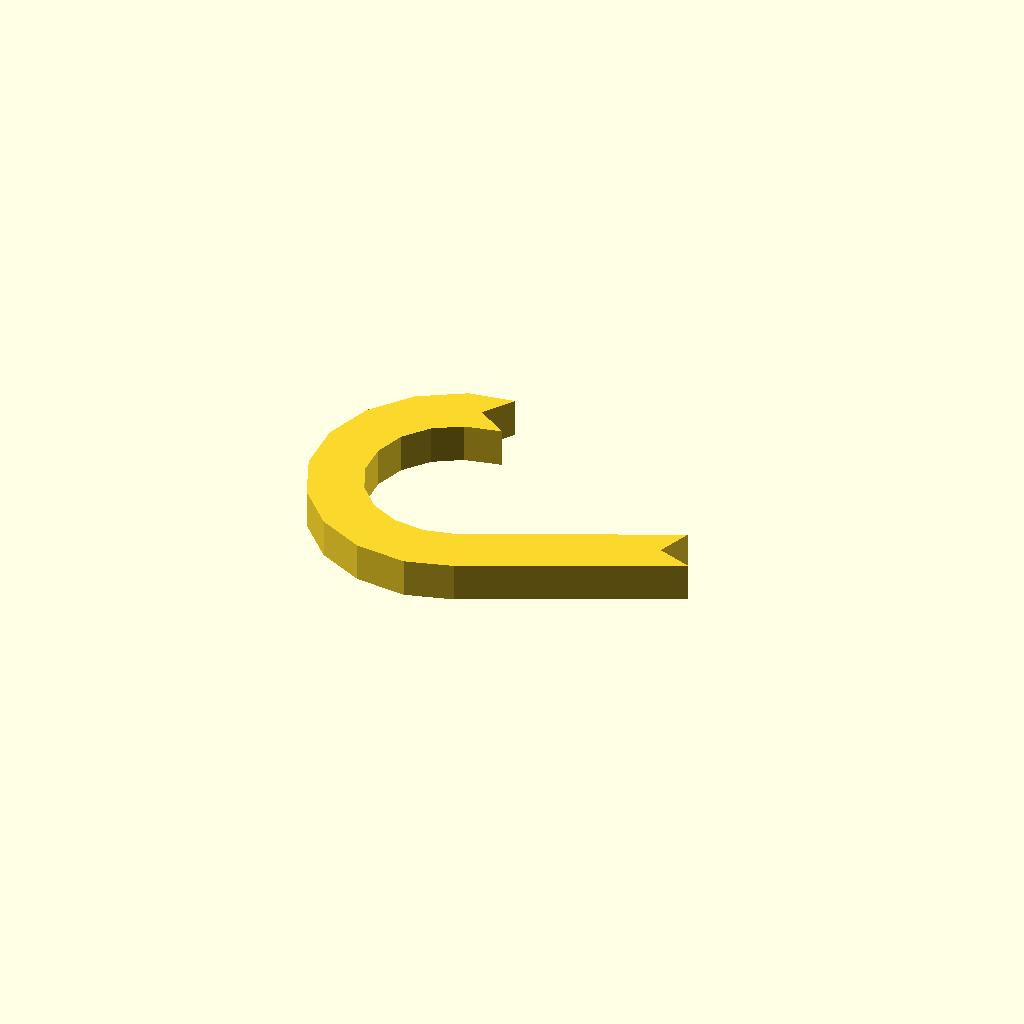
Cell 1: rendered with the file's own defaults.
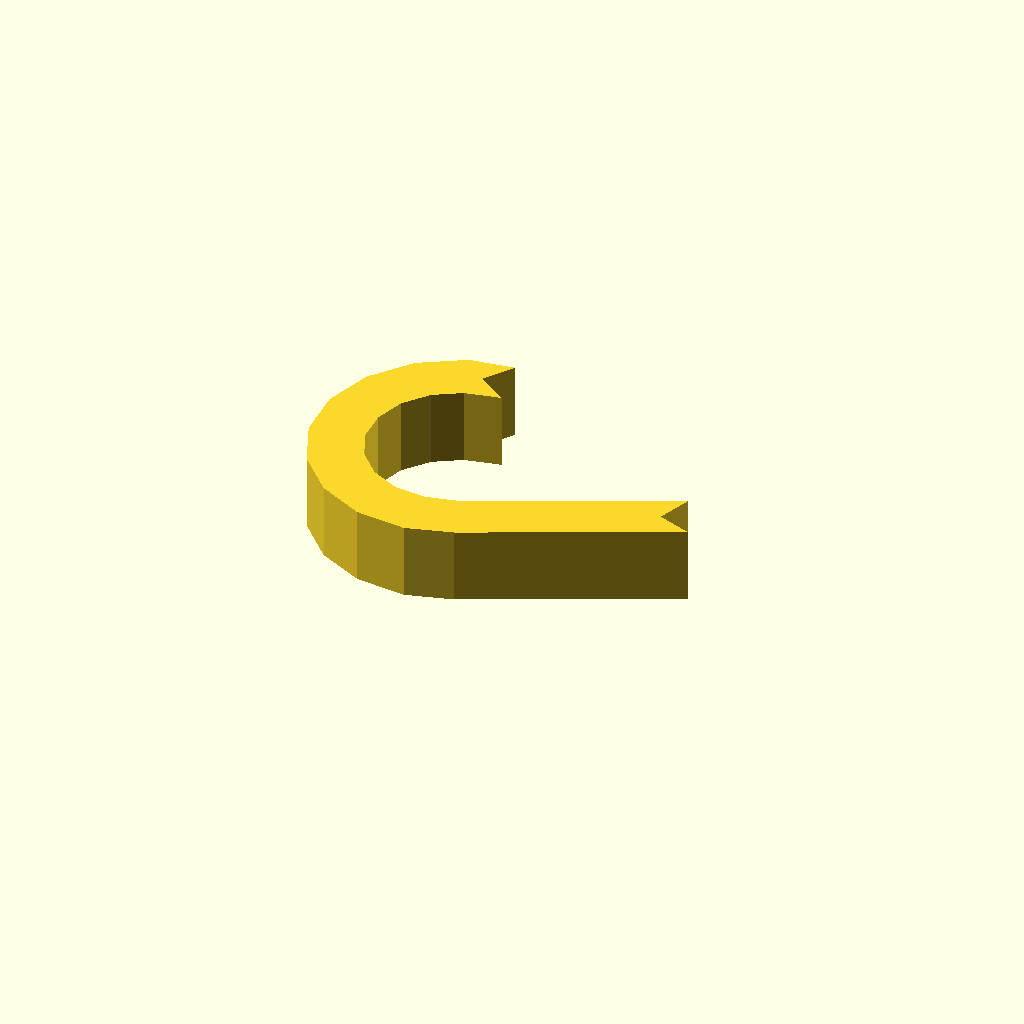
Cell 2: profile_height = 12 (everything else at default).
All cells are drawn from one camera (rotation 55°, 0°, 25°, orthographic, colour scheme Cornfield), so only the parameter changes between them.
The OpenSCAD source (optional_data/data/sketch1/hookplates/part_0047.scad):
$fn = 32;

// ----------------------------------------------------------------------
// Hook plate: curl radius 18 mm over 205 degrees, 8 mm thick band
// ----------------------------------------------------------------------

// --- parameters (mm) ---
profile_height = 6;       // extrusion height
profile_points = 26;      // points of the closed outline

profile = [[18.118, 39.49], [21.342, 44.138], [14.254, 43.062], [7.443, 39.009], [2.482, 32.828], [0, 25.301], [0.311, 17.382], [3.376, 10.072], [8.807, 4.3], [15.915, 0.794], [23.801, 0], [31.043, 2.065], [62.166, 16.632], [56.85, 18.567], [58.785, 23.882], [28.279, 9.711], [23.131, 8.515], [18.269, 9.004], [13.887, 11.165], [10.539, 14.724], [8.65, 19.23], [8.458, 24.113], [9.988, 28.753], [13.046, 32.564], [17.246, 35.062], [22.765, 36.266]];  // single closed polygon, 26 points, counter clockwise

// --- the one profile operation ---
linear_extrude(height = profile_height) polygon(points = profile);
Parameter table extracted from the source (name, type, default, range or options):
profile_height: number, default 6
profile_points: number, default 26
